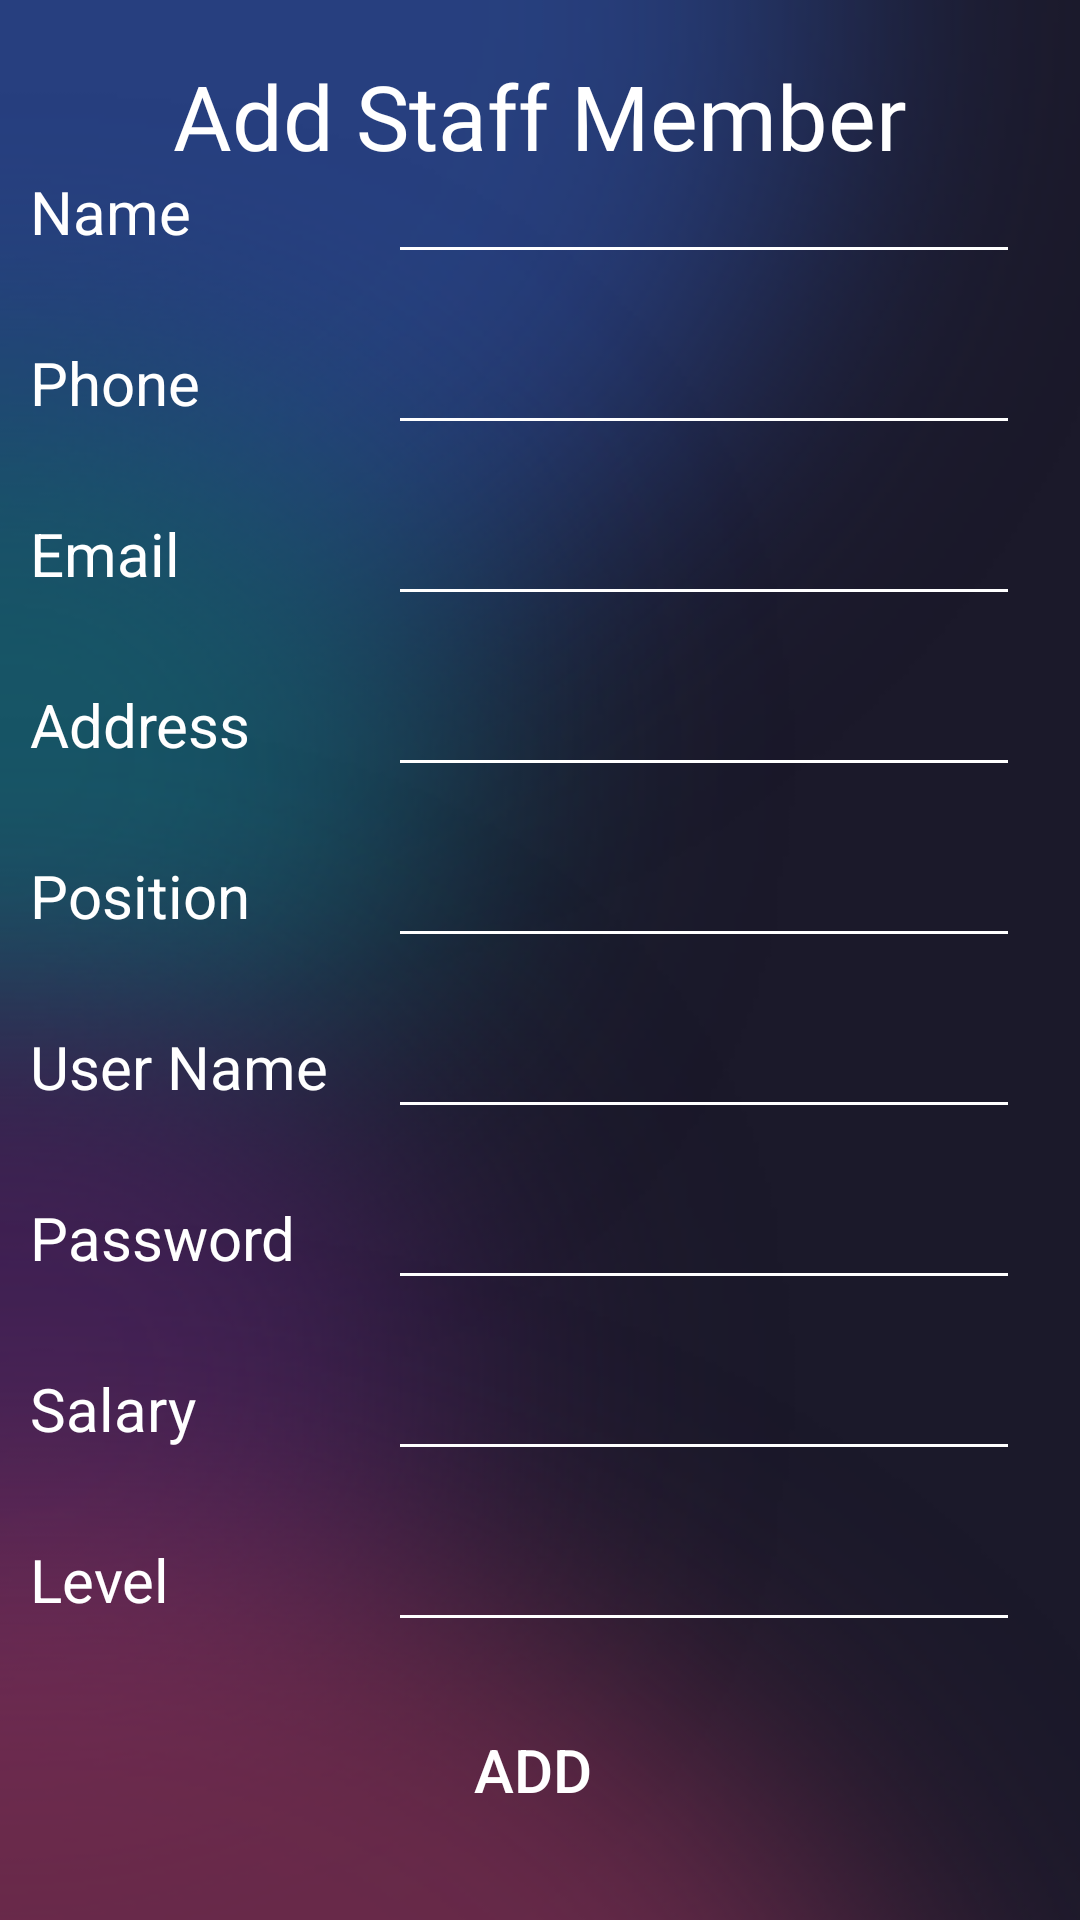

The Android layout XML behind this screen, and the referenced resources:
<!-- AndroidManifest.xml: application theme Theme.G_Admin_Final -->
<!-- res/layout/fragment_staff_add_member.xml -->
<?xml version="1.0" encoding="utf-8"?>
<androidx.constraintlayout.widget.ConstraintLayout xmlns:android="http://schemas.android.com/apk/res/android"
    xmlns:app="http://schemas.android.com/apk/res-auto"
    xmlns:tools="http://schemas.android.com/tools"
    android:id="@+id/fasm_root"
    android:layout_width="match_parent"
    android:layout_height="match_parent"
    android:background="@mipmap/b12"
    tools:context=".StaffPackage.StaffAddMember">


    <TextView
        android:id="@+id/textView54"
        android:layout_width="0dp"
        android:layout_height="wrap_content"
        android:layout_marginStart="5dp"
        android:layout_marginTop="20dp"
        android:layout_marginEnd="5dp"
        android:fontFamily="@font/aclonica"
        android:text="Add Staff Member"
        android:textAlignment="center"
        android:textColor="#FFFFFF"
        android:textSize="30sp"
        app:layout_constraintBottom_toTopOf="@+id/textView40"
        app:layout_constraintEnd_toEndOf="parent"
        app:layout_constraintStart_toStartOf="parent"
        app:layout_constraintTop_toTopOf="parent" />

    <TextView
        android:id="@+id/textView40"
        android:layout_width="wrap_content"
        android:layout_height="wrap_content"
        android:layout_marginBottom="30dp"
        android:text="Name"
        android:textColor="#FFFFFF"
        android:textSize="20sp"
        app:layout_constraintBottom_toTopOf="@+id/textView41"
        app:layout_constraintStart_toStartOf="@+id/textView41" />

    <TextView
        android:id="@+id/textView41"
        android:layout_width="wrap_content"
        android:layout_height="wrap_content"
        android:layout_marginBottom="30dp"
        android:text="Phone"
        android:textColor="#FFFFFF"
        android:textSize="20sp"
        app:layout_constraintBottom_toTopOf="@+id/textView43"
        app:layout_constraintStart_toStartOf="@+id/textView43" />

    <TextView
        android:id="@+id/textView43"
        android:layout_width="wrap_content"
        android:layout_height="wrap_content"
        android:layout_marginBottom="30dp"
        android:text="Email"
        android:textColor="#FFFFFF"
        android:textSize="20sp"
        app:layout_constraintBottom_toTopOf="@+id/textView49"
        app:layout_constraintStart_toStartOf="@+id/textView49" />

    <TextView
        android:id="@+id/textView49"
        android:layout_width="wrap_content"
        android:layout_height="wrap_content"
        android:layout_marginBottom="30dp"
        android:text="Address"
        android:textColor="#FFFFFF"
        android:textSize="20sp"
        app:layout_constraintBottom_toTopOf="@+id/textView50"
        app:layout_constraintStart_toStartOf="@+id/textView50" />

    <TextView
        android:id="@+id/textView50"
        android:layout_width="wrap_content"
        android:layout_height="wrap_content"
        android:layout_marginBottom="30dp"
        android:text="Position"
        android:textColor="#FFFFFF"
        android:textSize="20sp"
        app:layout_constraintBottom_toTopOf="@+id/textView51"
        app:layout_constraintStart_toStartOf="@+id/textView51" />

    <TextView
        android:id="@+id/textView51"
        android:layout_width="wrap_content"
        android:layout_height="wrap_content"
        android:layout_marginBottom="30dp"
        android:text="User Name"
        android:textColor="#FFFFFF"
        android:textSize="20sp"
        app:layout_constraintBottom_toTopOf="@+id/textView52"
        app:layout_constraintStart_toStartOf="@+id/textView52" />

    <TextView
        android:id="@+id/textView52"
        android:layout_width="wrap_content"
        android:layout_height="wrap_content"
        android:layout_marginBottom="30dp"
        android:text="Password"
        android:textColor="#FFFFFF"
        android:textSize="20sp"
        app:layout_constraintBottom_toTopOf="@+id/textView53"
        app:layout_constraintStart_toStartOf="@+id/textView53" />

    <TextView
        android:id="@+id/textView53"
        android:layout_width="wrap_content"
        android:layout_height="wrap_content"
        android:layout_marginStart="10dp"
        android:layout_marginBottom="30dp"
        android:text="Salary"
        android:textColor="#FFFFFF"
        android:textSize="20sp"
        app:layout_constraintBottom_toTopOf="@+id/textView55"
        app:layout_constraintStart_toStartOf="parent" />

    <TextView
        android:id="@+id/textView55"
        android:layout_width="wrap_content"
        android:layout_height="wrap_content"
        android:layout_marginBottom="20dp"
        android:text="Level"
        android:textColor="#FFFFFF"
        android:textSize="20sp"
        app:layout_constraintBottom_toTopOf="@+id/fasm_btnAdd"
        app:layout_constraintStart_toStartOf="@+id/textView53" />

    <Button
        android:id="@+id/fasm_btnAdd"
        android:layout_width="0dp"
        android:layout_height="60dp"
        android:layout_marginStart="20dp"
        android:layout_marginEnd="20dp"
        android:layout_marginBottom="20dp"
        android:background="@drawable/rounded_corners"
        android:backgroundTint="#404060"
        android:text="Add "
        android:textColor="#FFFFFF"
        android:textSize="20sp"
        app:layout_constraintBottom_toBottomOf="parent"
        app:layout_constraintEnd_toEndOf="parent"
        app:layout_constraintStart_toStartOf="parent" />

    <EditText
        android:id="@+id/fasm_txtName"
        android:layout_width="0dp"
        android:layout_height="wrap_content"
        android:backgroundTint="#FFFFFF"
        android:ems="10"
        android:inputType="textPersonName"
        android:textAlignment="center"
        android:textColor="#DFDFDF"
        app:layout_constraintBottom_toBottomOf="@+id/textView40"
        app:layout_constraintEnd_toEndOf="@+id/fasm_txtPhone"
        app:layout_constraintStart_toStartOf="@+id/fasm_txtPhone"
        app:layout_constraintTop_toTopOf="@+id/textView40" />

    <EditText
        android:id="@+id/fasm_txtUN"
        android:layout_width="0dp"
        android:layout_height="wrap_content"
        android:layout_marginStart="20dp"
        android:layout_marginEnd="20dp"
        android:backgroundTint="#FFFFFF"
        android:ems="10"
        android:inputType="textPersonName"
        android:textAlignment="center"
        android:textColor="#DFDFDF"
        app:layout_constraintBottom_toBottomOf="@+id/textView51"
        app:layout_constraintEnd_toEndOf="parent"
        app:layout_constraintStart_toEndOf="@+id/textView51"
        app:layout_constraintTop_toTopOf="@+id/textView51" />

    <EditText
        android:id="@+id/fasm_txtPosition"
        android:layout_width="0dp"
        android:layout_height="wrap_content"
        android:backgroundTint="#FFFFFF"
        android:ems="10"
        android:inputType="textPersonName"
        android:textAlignment="center"
        android:textColor="#DFDFDF"
        app:layout_constraintBottom_toBottomOf="@+id/textView50"
        app:layout_constraintEnd_toEndOf="@+id/fasm_txtUN"
        app:layout_constraintStart_toStartOf="@+id/fasm_txtUN"
        app:layout_constraintTop_toTopOf="@+id/textView50" />

    <EditText
        android:id="@+id/fasm_txtAddress"
        android:layout_width="0dp"
        android:layout_height="wrap_content"
        android:backgroundTint="#FFFFFF"
        android:ems="10"
        android:inputType="textPersonName"
        android:textAlignment="center"
        android:textColor="#DFDFDF"
        app:layout_constraintBottom_toBottomOf="@+id/textView49"
        app:layout_constraintEnd_toEndOf="@+id/fasm_txtPosition"
        app:layout_constraintStart_toStartOf="@+id/fasm_txtPosition"
        app:layout_constraintTop_toTopOf="@+id/textView49" />

    <EditText
        android:id="@+id/fasm_txtEmail"
        android:layout_width="0dp"
        android:layout_height="wrap_content"
        android:backgroundTint="#FFFFFF"
        android:ems="10"
        android:inputType="textWebEmailAddress"
        android:textAlignment="center"
        android:textColor="#DFDFDF"
        app:layout_constraintBottom_toBottomOf="@+id/textView43"
        app:layout_constraintEnd_toEndOf="@+id/fasm_txtAddress"
        app:layout_constraintStart_toStartOf="@+id/fasm_txtAddress"
        app:layout_constraintTop_toTopOf="@+id/textView43" />

    <EditText
        android:id="@+id/fasm_txtPhone"
        android:layout_width="0dp"
        android:layout_height="wrap_content"
        android:backgroundTint="#FFFFFF"
        android:ems="10"
        android:inputType="phone"
        android:textAlignment="center"
        android:textColor="#DFDFDF"
        app:layout_constraintBottom_toBottomOf="@+id/textView41"
        app:layout_constraintEnd_toEndOf="@+id/fasm_txtEmail"
        app:layout_constraintStart_toStartOf="@+id/fasm_txtEmail"
        app:layout_constraintTop_toTopOf="@+id/textView41" />

    <EditText
        android:id="@+id/fasm_txtPassword"
        android:layout_width="0dp"
        android:layout_height="wrap_content"
        android:backgroundTint="#FFFFFF"
        android:ems="10"
        android:inputType="textPersonName"
        android:textAlignment="center"
        android:textColor="#DFDFDF"
        app:layout_constraintBottom_toBottomOf="@+id/textView52"
        app:layout_constraintEnd_toEndOf="@+id/fasm_txtUN"
        app:layout_constraintStart_toStartOf="@+id/fasm_txtUN"
        app:layout_constraintTop_toTopOf="@+id/textView52" />

    <EditText
        android:id="@+id/fasm_txtSalary"
        android:layout_width="0dp"
        android:layout_height="wrap_content"
        android:backgroundTint="#FFFFFF"
        android:ems="10"
        android:inputType="number"
        android:textAlignment="center"
        android:textColor="#DFDFDF"
        app:layout_constraintBottom_toBottomOf="@+id/textView53"
        app:layout_constraintEnd_toEndOf="@+id/fasm_txtPassword"
        app:layout_constraintStart_toStartOf="@+id/fasm_txtPassword"
        app:layout_constraintTop_toTopOf="@+id/textView53" />


    <EditText
        android:id="@+id/fasm_txtLevel"
        android:layout_width="0dp"
        android:layout_height="wrap_content"
        android:backgroundTint="#FFFFFF"
        android:ems="10"
        android:inputType="number"
        android:textAlignment="center"
        android:textColor="#DFDFDF"
        app:layout_constraintBottom_toBottomOf="@+id/textView55"
        app:layout_constraintEnd_toEndOf="@+id/fasm_txtSalary"
        app:layout_constraintStart_toStartOf="@+id/fasm_txtSalary"
        app:layout_constraintTop_toTopOf="@+id/textView55" />
</androidx.constraintlayout.widget.ConstraintLayout>
<!-- resources referenced by this layout -->
<resources>
  <!-- mipmap b12: png bitmap (mipmap-xxxhdpi, 161244 bytes) -->
  <style name="Theme.G_Admin_Final" parent="Theme.AppCompat.DayNight.NoActionBar">
          
          <item name="colorPrimary">#1B192A</item>
          <item name="colorPrimaryVariant">#1B192A</item>
          <item name="colorOnPrimary">@color/white</item>
          <item name="android:navigationBarColor">#1B192A</item>
          
          <item name="android:statusBarColor" tools:targetApi="l">?attr/colorPrimaryVariant</item>
          
      </style>
  <!-- not gathered from this repository: default colours our renderer supplied (Android Studio template values) -->
  <color name="white">#FFFFFFFF</color>
</resources>
